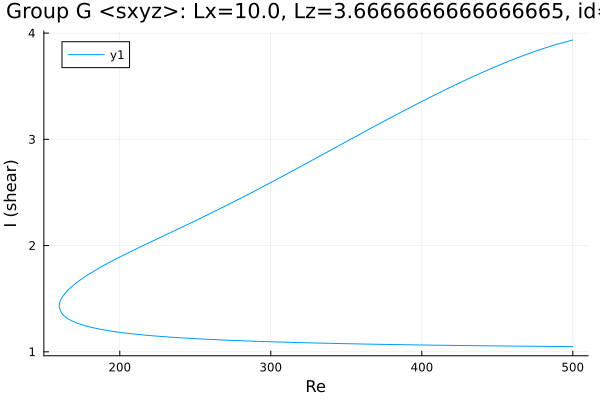

The file beside this chart, header and first rows:
Re, shear
500.0, 3.934
499.4, 3.932
498, 3.927
496.6, 3.922
495.2, 3.917
493.8, 3.911
492.3, 3.906
490.9, 3.9
489.5, 3.894
488.1, 3.888
486.7, 3.882
485.3, 3.876
483.9, 3.87
482.4, 3.863
481, 3.857
479.6, 3.85
478.2, 3.844
476.8, 3.837
475.4, 3.83
474, 3.823
472.5, 3.816
471.1, 3.809
469.7, 3.801
468.3, 3.794
466.9, 3.786
465.5, 3.779
464.1, 3.771
462.6, 3.764
461.2, 3.756
459.8, 3.748
458.4, 3.74
457, 3.732
455.6, 3.724
454.2, 3.715
452.7, 3.707
451.3, 3.699
449.9, 3.69
448.5, 3.682
447.1, 3.673
445.7, 3.665
444.3, 3.656
442.8, 3.647
441.4, 3.638
440, 3.629
438.6, 3.62
437.2, 3.611
435.8, 3.602
434.4, 3.593
432.9, 3.584
431.5, 3.575
430.1, 3.565
428.7, 3.556
427.3, 3.547
425.9, 3.537
424.5, 3.528
423, 3.518
421.6, 3.508
420.2, 3.499
418.8, 3.489
417.4, 3.479
... 493 more rows
